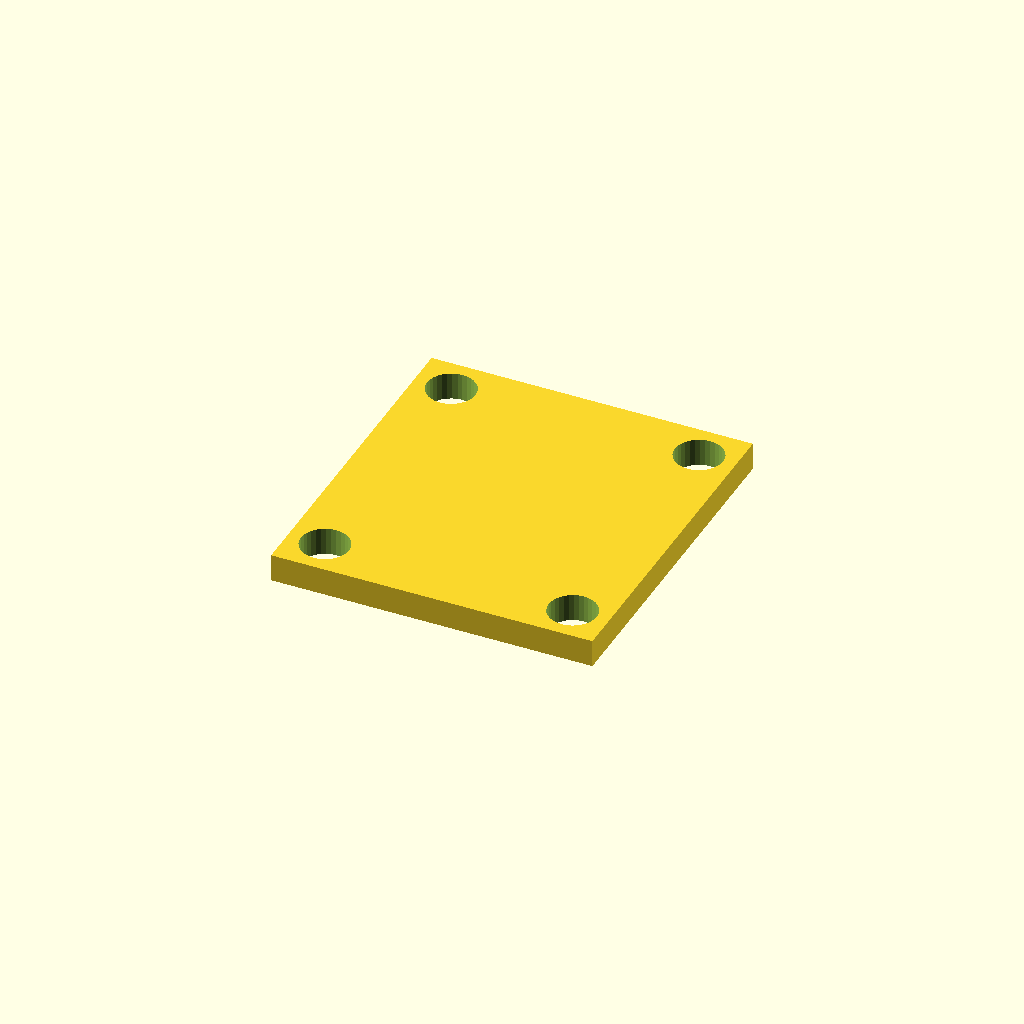
Cell 1: the model at its default parameters.
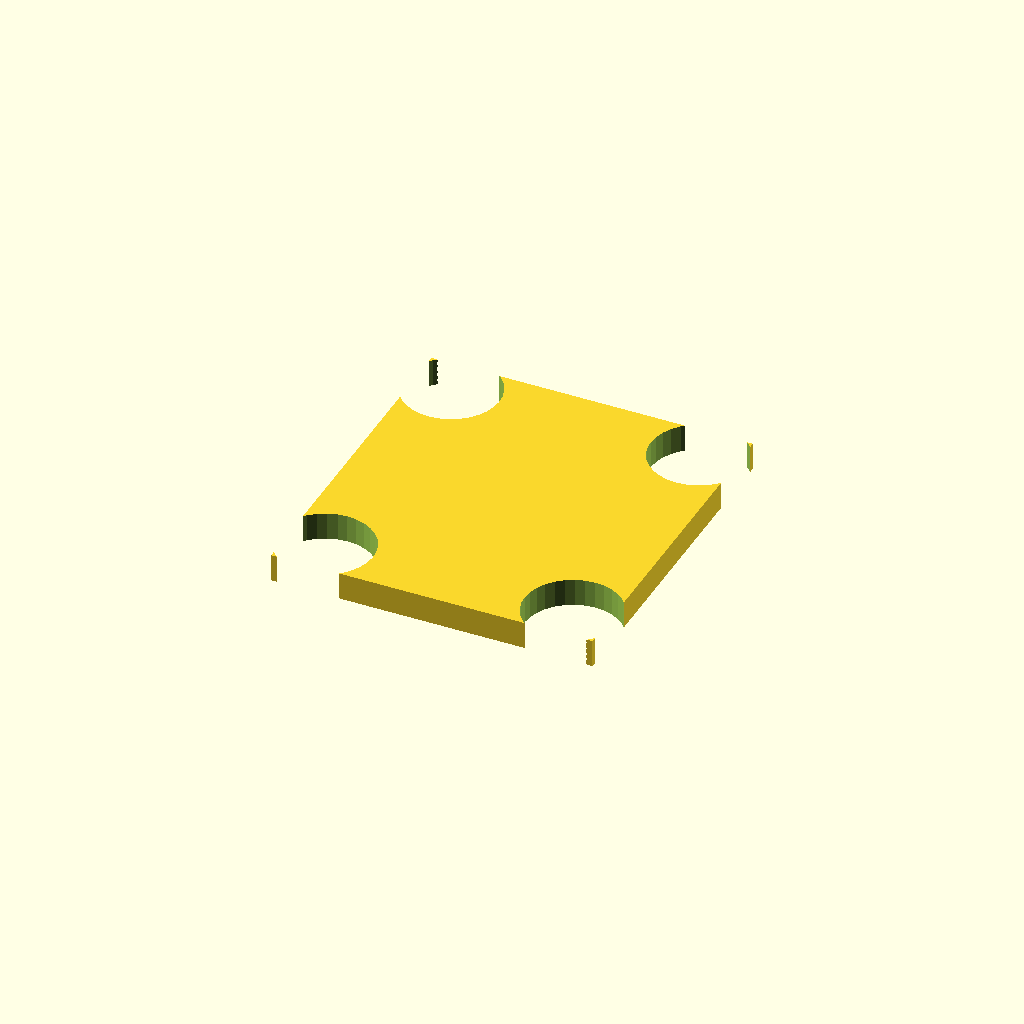
Cell 2: the same model with hole_d = 21.
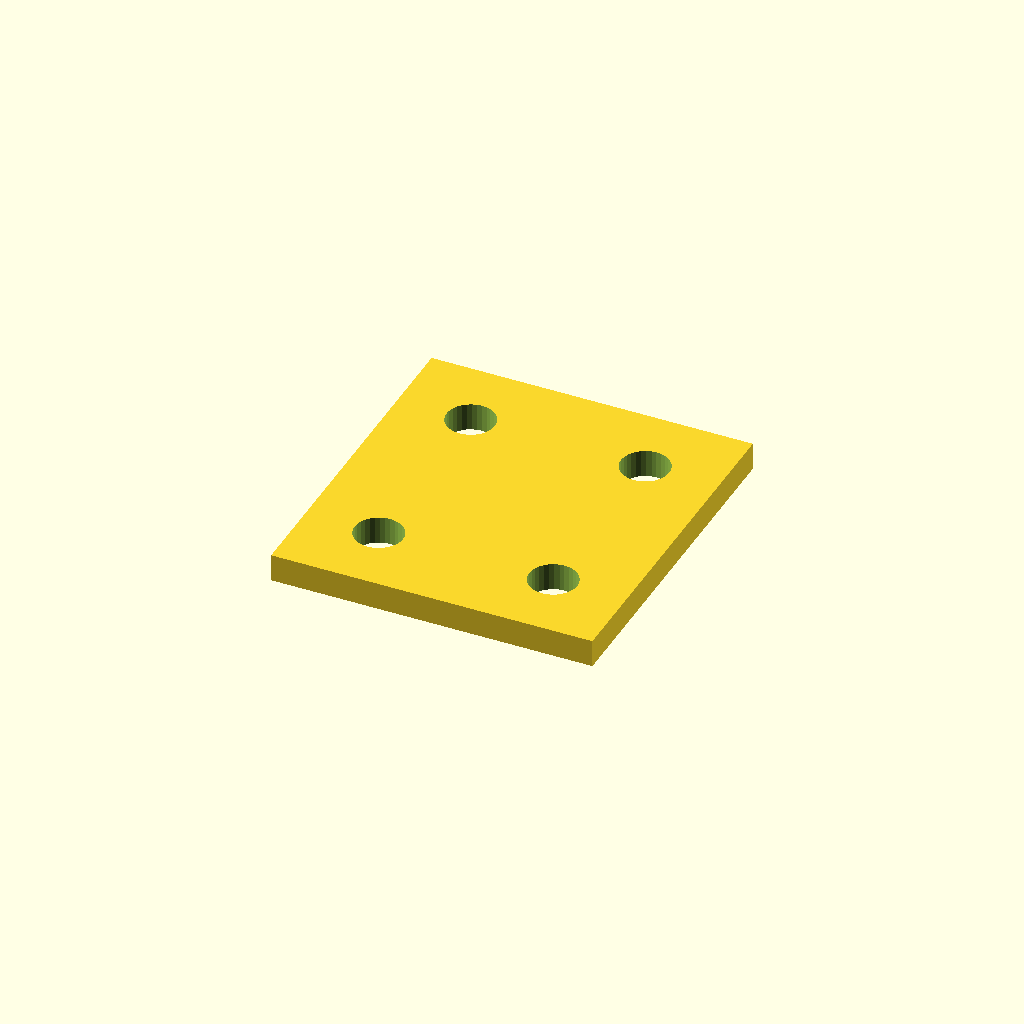
Cell 3 — edge set to 16, the other parameters unchanged.
All cells are drawn from one camera (rotation 55°, 0°, 25°, orthographic, colour scheme Cornfield), so only the parameter changes between them.
OpenSCAD source file optional_data/data/place1/cornerplates/part_0151.scad:
$fn = 32;

// ----------------------------------------------------------------------
// Corner plate 70 x 75 x 6
// 4 holes, centres taken from the edge offset
// ----------------------------------------------------------------------

// --- parameters (mm) ---
plate = [70, 75, 6];  // overall size (x, y, z)
holes = 4;            // number of holes the drawing asks for
hole_d = 10.5;        // hole diameter
edge = 8;             // hole centre offset from the plate edge

// --- derived feature positions (mm) ---
corner_x = plate[0] / 2 - edge;  // = 27   corner hole X
corner_y = plate[1] / 2 - edge;  // = 29.5   corner hole Y
feature_centers = [
  [corner_x, corner_y],
  [-corner_x, corner_y],
  [-corner_x, -corner_y],
  [corner_x, -corner_y]
];   // hole centres the loop below drills

// plate outline, every hole drilled through with the same cutters
difference() {
  cube(plate, center = true);
  for (centre = feature_centers)
    translate([centre[0], centre[1], 0])
      cylinder(d = hole_d, h = plate[2] + 2, center = true);
}
Parameter table extracted from the source (name, type, default, range or options):
plate: vector, default [70, 75, 6]
holes: number, default 4
hole_d: number, default 10.5
edge: number, default 8
